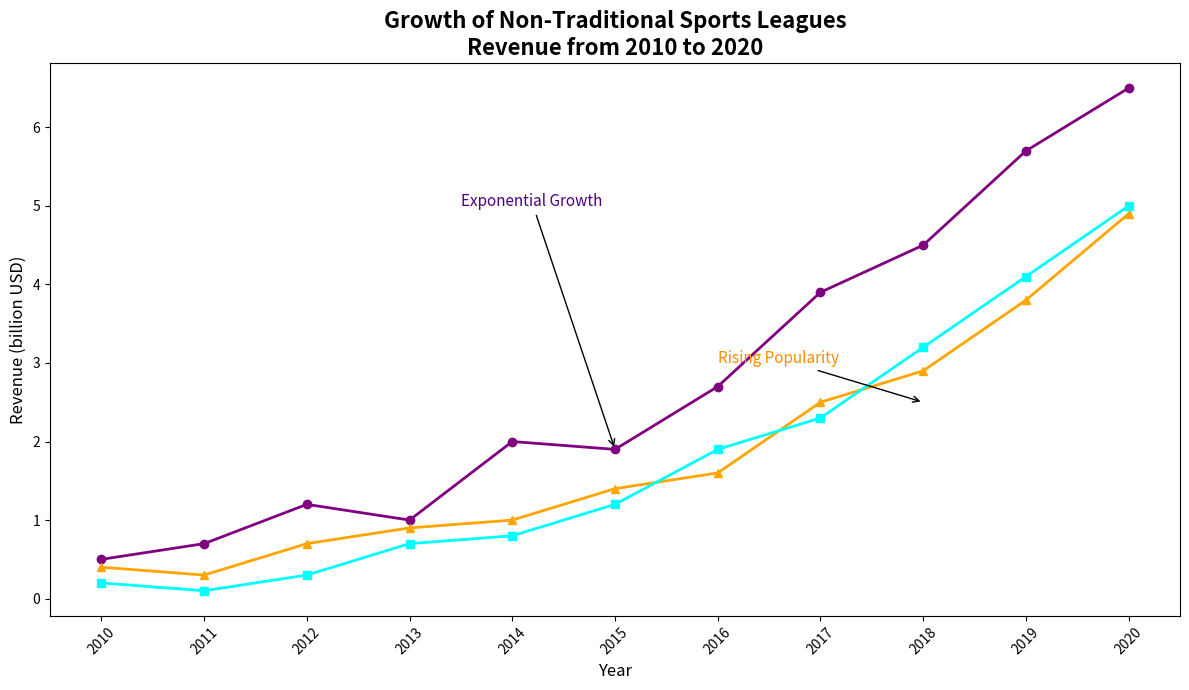

Here is the Python script that generated this plot:
import numpy as np
import matplotlib.pyplot as plt

years = np.arange(2010, 2021)

# Altered revenue data for different sports leagues in billion USD
esports_revenue = np.array([0.5, 0.7, 1.2, 1.0, 2.0, 1.9, 2.7, 3.9, 4.5, 5.7, 6.5])
robot_combat_revenue = np.array([0.4, 0.3, 0.7, 0.9, 1.0, 1.4, 1.6, 2.5, 2.9, 3.8, 4.9])
drone_racing_revenue = np.array([0.2, 0.1, 0.3, 0.7, 0.8, 1.2, 1.9, 2.3, 3.2, 4.1, 5.0])

fig, ax = plt.subplots(figsize=(12, 7))

ax.plot(years, esports_revenue, marker='o', linestyle='-', color='purple', linewidth=2)
ax.plot(years, robot_combat_revenue, marker='^', linestyle='-', color='orange', linewidth=2)
ax.plot(years, drone_racing_revenue, marker='s', linestyle='-', color='cyan', linewidth=2)

ax.set_title('Growth of Non-Traditional Sports Leagues\nRevenue from 2010 to 2020', fontsize=16, fontweight='bold')
ax.set_xlabel('Year', fontsize=12)
ax.set_ylabel('Revenue (billion USD)', fontsize=12)

ax.set_xticks(years)
ax.set_xticklabels(years, rotation=45)

ax.annotate('Exponential Growth',
            xy=(2015, 1.9), xytext=(2013.5, 5),
            arrowprops=dict(facecolor='purple', arrowstyle='->'), fontsize=11, color='indigo')

ax.annotate('Rising Popularity',
            xy=(2018, 2.5), xytext=(2016, 3), 
            arrowprops=dict(facecolor='orange', arrowstyle='->'), fontsize=11, color='darkorange')

plt.tight_layout()
plt.show()
